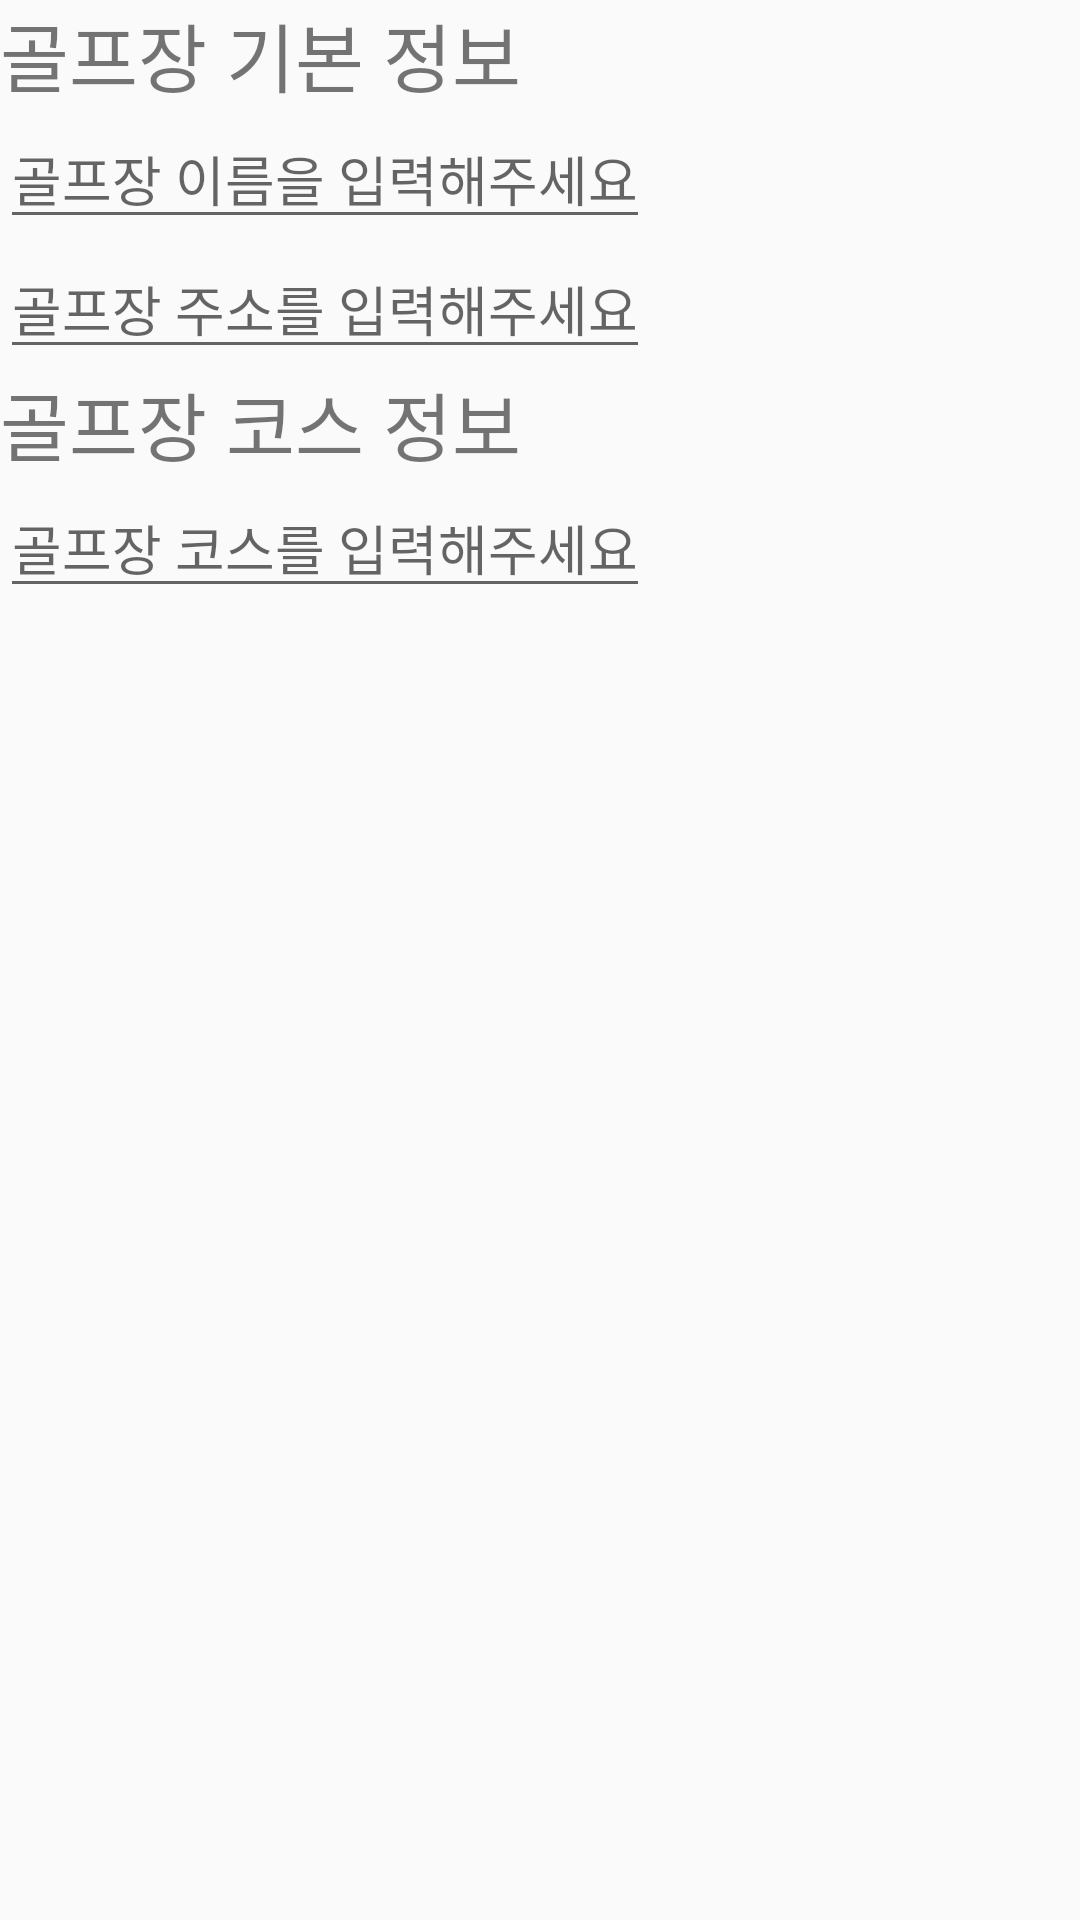

Reconstruct the res/layout file that produces this screen, plus the resources it refers to.
<!-- AndroidManifest.xml: application theme AppTheme -->
<!-- res/layout/add_clubinfo_layout.xml -->
<?xml version="1.0" encoding="utf-8"?>
<LinearLayout xmlns:android="http://schemas.android.com/apk/res/android"
    android:layout_width="match_parent"
    android:layout_height="match_parent"
    android:orientation="vertical">

    <ScrollView
        android:layout_width="wrap_content"
        android:layout_height="wrap_content">

        <LinearLayout
            android:layout_width="wrap_content"
            android:layout_height="wrap_content"
            android:orientation="vertical">

            <TextView
                android:layout_width="wrap_content"
                android:layout_height="wrap_content"
                android:text="골프장 기본 정보"
                android:textSize="25dp" />

            <EditText
                android:layout_width="wrap_content"
                android:layout_height="wrap_content"
                android:hint="골프장 이름을 입력해주세요" />

            <EditText
                android:layout_width="wrap_content"
                android:layout_height="wrap_content"
                android:hint="골프장 주소를 입력해주세요" />

            <TextView
                android:layout_width="wrap_content"
                android:layout_height="wrap_content"
                android:text="골프장 코스 정보"
                android:textSize="25dp" />

            <EditText
                android:layout_width="wrap_content"
                android:layout_height="wrap_content"
                android:hint="골프장 코스를 입력해주세요" />


            <GridLayout
                android:layout_width="match_parent"
                android:layout_height="wrap_content"
                android:columnCount="5">


            </GridLayout>

        </LinearLayout>
    </ScrollView>
</LinearLayout>
<!-- resources referenced by this layout -->
<resources>
  <style name="AppTheme" parent="Theme.AppCompat.Light.DarkActionBar">
          
          <item name="colorPrimary">@color/colorPrimary</item>
          <item name="colorPrimaryDark">@color/colorPrimaryDark</item>
          <item name="colorAccent">@color/colorAccent</item>
  
      </style>
  <color name="colorPrimary">#E7F150</color>
  <color name="colorPrimaryDark">#303F9F</color>
  <color name="colorAccent">#FF4081</color>
</resources>
